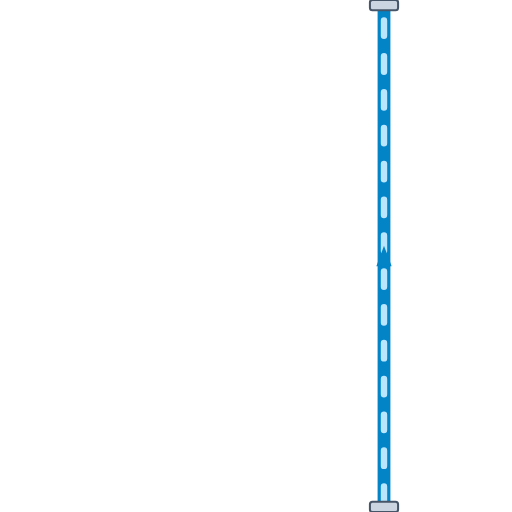
t = 0.00 s
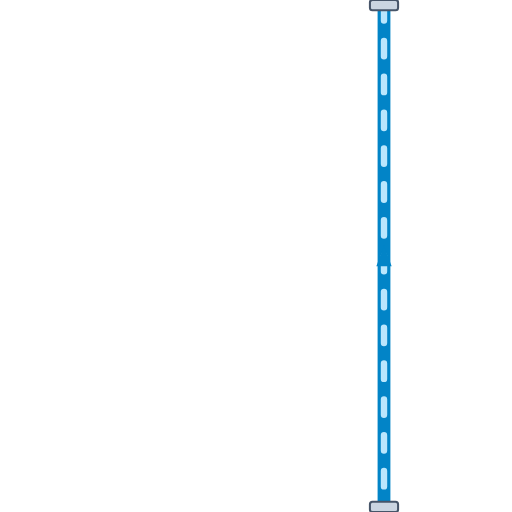
t = 0.20 s
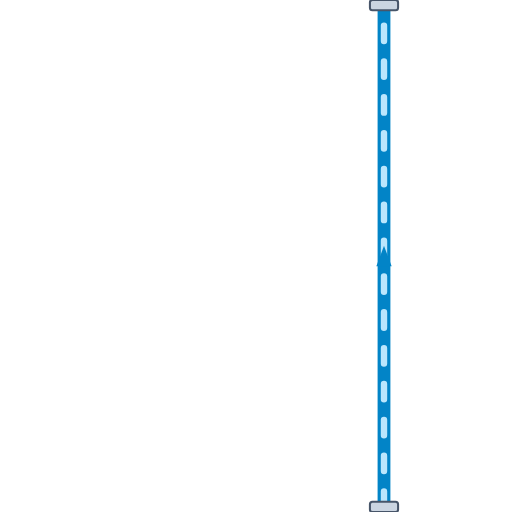
t = 0.40 s
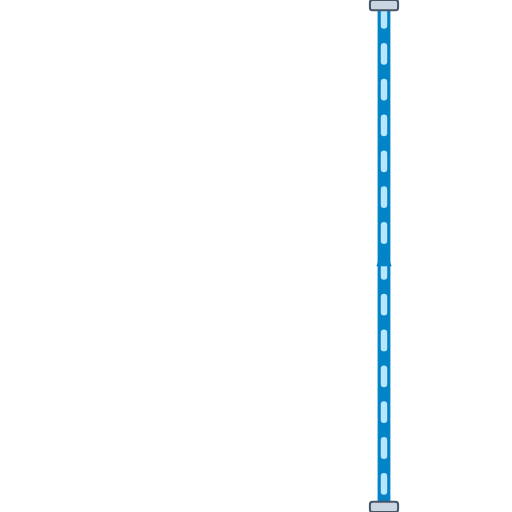
t = 0.60 s

The animated SVG that drew these frames (rendered in a browser with its animation timeline set to each time). Animation: 1 CSS @keyframes rule; one cycle of 0.80 s, repeats indefinitely.

<svg xmlns="http://www.w3.org/2000/svg" viewBox="0 0 200 200" width="200" height="200">
  <defs>
    <style>
      @keyframes p-flow-anim {
        from { stroke-dashoffset: 24; } to { stroke-dashoffset: 0; }
      }
      .anim-p-flow {
        stroke-dasharray: 6 8;
        animation: p-flow-anim 0.8s linear infinite;
      }
    </style>
    <filter id="ssPipeShadow" x="-15%" y="-15%" width="130%" height="130%">
      <feDropShadow dx="0" dy="2.5" stdDeviation="2.5" flood-color="#0f172a" flood-opacity="0.32" />
    </filter>
    <linearGradient id="ssPipeGradH" x1="0%" y1="0%" x2="0%" y2="100%">
      <stop offset="0%" stop-color="#64748b" /><stop offset="25%" stop-color="#ffffff" />
      <stop offset="55%" stop-color="#cbd5e1" /><stop offset="85%" stop-color="#94a3b8" /><stop offset="100%" stop-color="#475569" />
    </linearGradient>
  </defs>

  <!-- Stainless Steel 316 Outer Casing (8px with 3D Drop Shadow) -->
  <path d="M 150 200 L 150 0" stroke="url(#ssPipeGradH)" stroke-width="8" fill="none" stroke-linecap="round" stroke-linejoin="round" filter="url(#ssPipeShadow)"/>

  <!-- Process Fluid Core (5px) -->
  <path d="M 150 200 L 150 0" stroke="#0284C7" stroke-width="5" fill="none" stroke-linecap="round" stroke-linejoin="round"/>

  <!-- Animated Fluid Flow Stream Dashes (2.5px) -->
  <path d="M 150 200 L 150 0" stroke="#BAE6FD" stroke-width="2.5" fill="none" stroke-linejoin="round" stroke-linecap="round" class="anim-p-flow"/>

  <!-- Directional Flow Arrow -->
  <polygon points="147,104 150,96 153,104" fill="#0284C7" />

  <!-- ANSI Flange Connection Collars -->
  <rect x="144.5" y="0" width="11" height="4" rx="1" fill="#cbd5e1" stroke="#475569" stroke-width="0.8"/>
  <rect x="144.5" y="196" width="11" height="4" rx="1" fill="#cbd5e1" stroke="#475569" stroke-width="0.8"/>
</svg>
